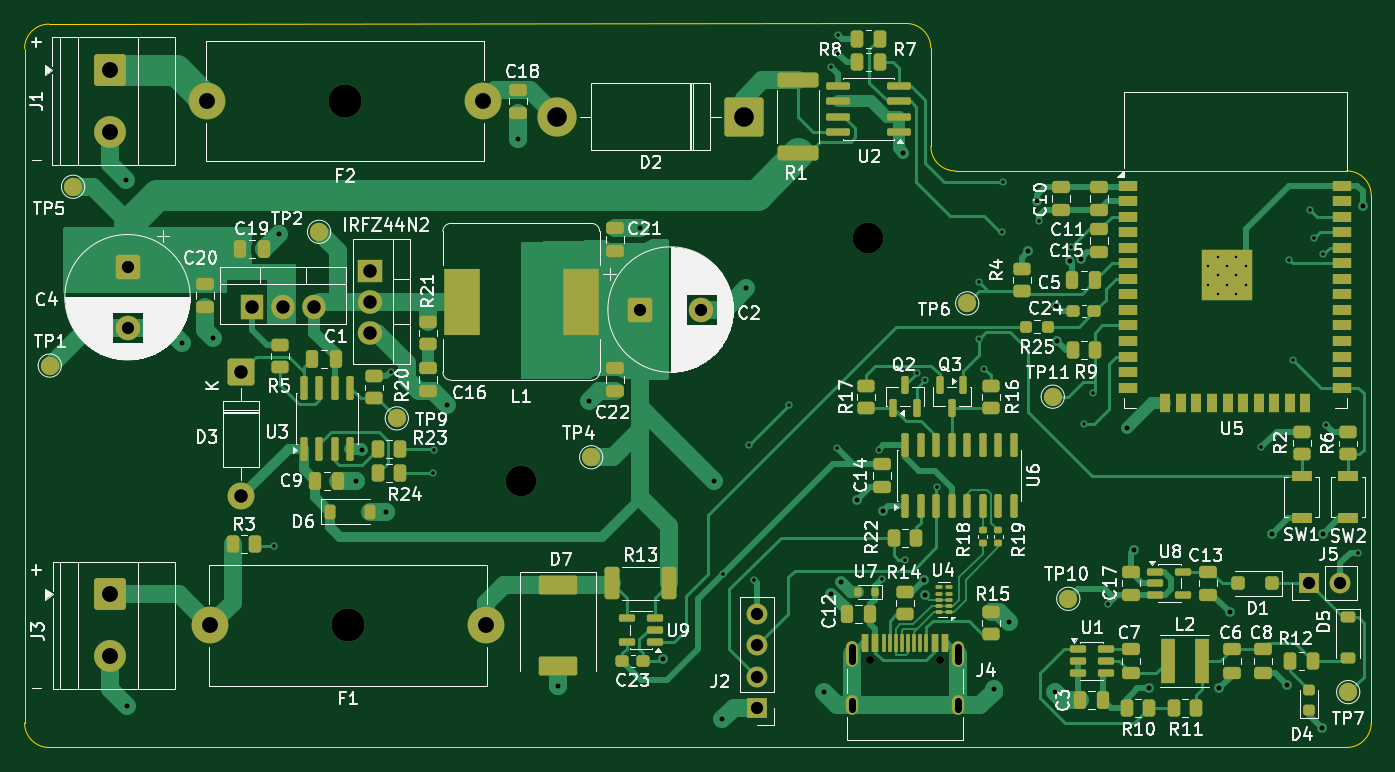
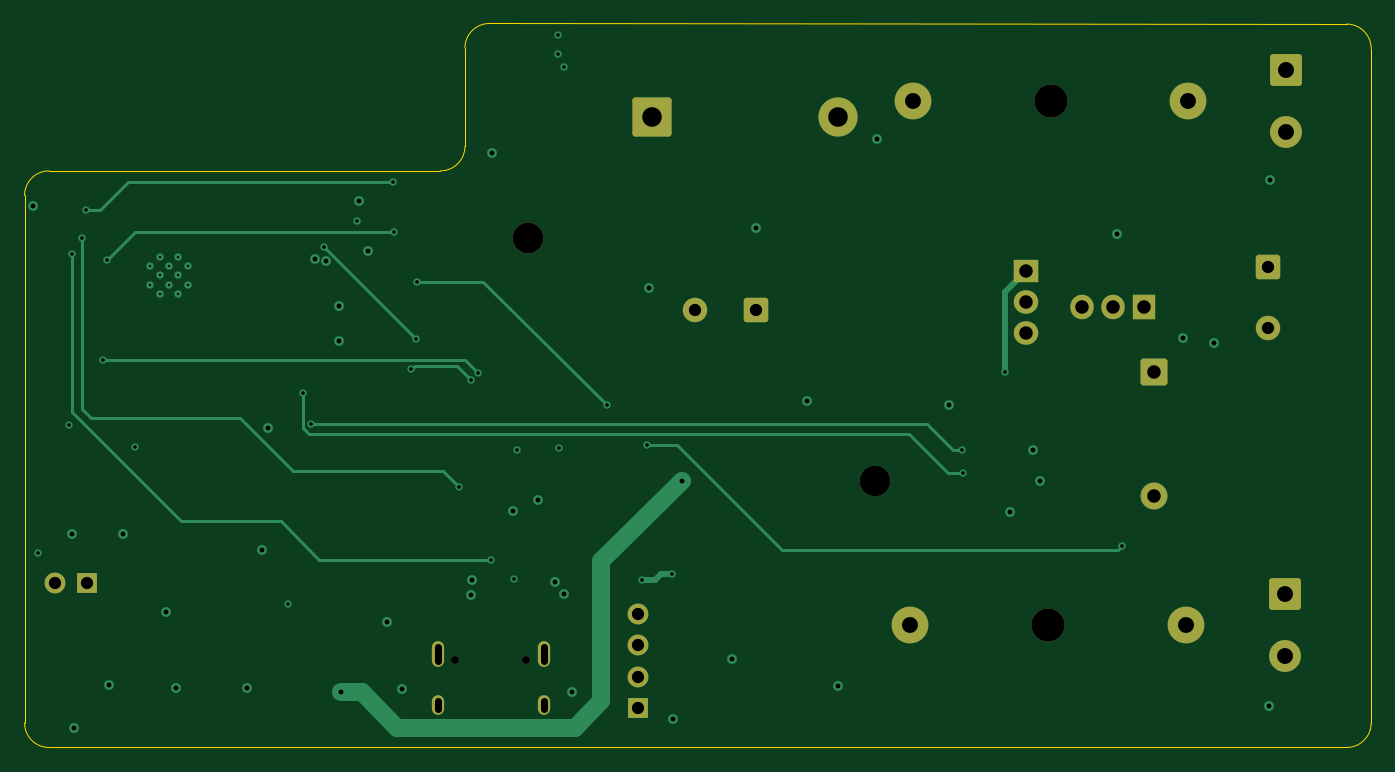
Circuit board: 11 layer files. Board 110.0 x 59.1 mm.
- bottom_copper: MPPT Controller-B_Cu.gbl (10078 bytes)
- bottom_mask: MPPT Controller-B_Mask.gbs (3317 bytes)
- paste: MPPT Controller-B_Paste.gbp (458 bytes)
- bottom_silk: MPPT Controller-B_Silkscreen.gbo (459 bytes)
- outline: MPPT Controller-Edge_Cuts.gm1 (1245 bytes)
- top_copper: MPPT Controller-F_Cu.gtl (59737 bytes)
- top_mask: MPPT Controller-F_Mask.gts (14761 bytes)
- paste: MPPT Controller-F_Paste.gtp (11889 bytes)
- top_silk: MPPT Controller-F_Silkscreen.gto (158832 bytes)
- drill: MPPT Controller-NPTH-drl.gbr (876 bytes)
- drill: MPPT Controller-PTH-drl.gbr (4456 bytes)

=== bottom_copper: MPPT Controller-B_Cu.gbl (10078 bytes, source omitted) ===
=== bottom_mask: MPPT Controller-B_Mask.gbs ===
%TF.GenerationSoftware,KiCad,Pcbnew,9.0.5*%
%TF.CreationDate,2026-08-22T20:43:23+02:00*%
%TF.ProjectId,MPPT Controller,4d505054-2043-46f6-9e74-726f6c6c6572,rev?*%
%TF.SameCoordinates,Original*%
%TF.FileFunction,Soldermask,Bot*%
%TF.FilePolarity,Negative*%
%FSLAX46Y46*%
G04 Gerber Fmt 4.6, Leading zero omitted, Abs format (unit mm)*
G04 Created by KiCad (PCBNEW 9.0.5) date 2026-08-22 20:43:23*
%MOMM*%
%LPD*%
G01*
G04 APERTURE LIST*
G04 Aperture macros list*
%AMRoundRect*
0 Rectangle with rounded corners*
0 $1 Rounding radius*
0 $2 $3 $4 $5 $6 $7 $8 $9 X,Y pos of 4 corners*
0 Add a 4 corners polygon primitive as box body*
4,1,4,$2,$3,$4,$5,$6,$7,$8,$9,$2,$3,0*
0 Add four circle primitives for the rounded corners*
1,1,$1+$1,$2,$3*
1,1,$1+$1,$4,$5*
1,1,$1+$1,$6,$7*
1,1,$1+$1,$8,$9*
0 Add four rect primitives between the rounded corners*
20,1,$1+$1,$2,$3,$4,$5,0*
20,1,$1+$1,$4,$5,$6,$7,0*
20,1,$1+$1,$6,$7,$8,$9,0*
20,1,$1+$1,$8,$9,$2,$3,0*%
G04 Aperture macros list end*
%ADD10C,2.700000*%
%ADD11C,3.000000*%
%ADD12C,2.500000*%
%ADD13RoundRect,0.249999X-0.850001X0.850001X-0.850001X-0.850001X0.850001X-0.850001X0.850001X0.850001X0*%
%ADD14C,2.200000*%
%ADD15RoundRect,0.250000X-0.750000X0.750000X-0.750000X-0.750000X0.750000X-0.750000X0.750000X0.750000X0*%
%ADD16C,2.000000*%
%ADD17RoundRect,0.250000X-1.050000X1.050000X-1.050000X-1.050000X1.050000X-1.050000X1.050000X1.050000X0*%
%ADD18C,2.600000*%
%ADD19R,1.700000X1.700000*%
%ADD20C,1.700000*%
%ADD21R,1.905000X2.000000*%
%ADD22O,1.905000X2.000000*%
%ADD23RoundRect,0.250000X-0.750000X-0.750000X0.750000X-0.750000X0.750000X0.750000X-0.750000X0.750000X0*%
%ADD24RoundRect,0.250000X1.350000X1.350000X-1.350000X1.350000X-1.350000X-1.350000X1.350000X-1.350000X0*%
%ADD25C,3.200000*%
%ADD26R,2.000000X1.905000*%
%ADD27O,2.000000X1.905000*%
%ADD28C,0.650000*%
%ADD29O,1.000000X2.100000*%
%ADD30O,1.000000X1.600000*%
G04 APERTURE END LIST*
D10*
%TO.C,F1*%
X124270000Y-118505401D03*
D11*
X135520000Y-118505401D03*
X113020000Y-118505401D03*
%TD*%
D10*
%TO.C,F2*%
X124055000Y-75695401D03*
D11*
X112805000Y-75695401D03*
X135305000Y-75695401D03*
%TD*%
D12*
%TO.C,REF\u002A\u002A*%
X138430000Y-106680000D03*
%TD*%
D13*
%TO.C,D3*%
X115570000Y-97790000D03*
D14*
X115570000Y-107950000D03*
%TD*%
D15*
%TO.C,C4*%
X106275000Y-89202724D03*
D16*
X106275000Y-94202724D03*
%TD*%
D17*
%TO.C,J3*%
X104867500Y-115960401D03*
D18*
X104867500Y-121040401D03*
%TD*%
D12*
%TO.C,REF\u002A\u002A*%
X166770000Y-86905401D03*
%TD*%
D19*
%TO.C,J5*%
X202790000Y-115065401D03*
D20*
X205330000Y-115065401D03*
%TD*%
D21*
%TO.C,IRFZ44N1*%
X116435000Y-92520401D03*
D22*
X118975000Y-92520401D03*
X121515000Y-92520401D03*
%TD*%
D23*
%TO.C,C2*%
X148127323Y-92710000D03*
D16*
X153127323Y-92710000D03*
%TD*%
D24*
%TO.C,D2*%
X156620000Y-76965401D03*
D25*
X141380000Y-76965401D03*
%TD*%
D17*
%TO.C,J1*%
X104832500Y-73150401D03*
D18*
X104832500Y-78230401D03*
%TD*%
D26*
%TO.C,IRFZ44N2*%
X126050000Y-89535000D03*
D27*
X126050000Y-92075000D03*
X126050000Y-94615000D03*
%TD*%
D19*
%TO.C,J2*%
X157710000Y-125225401D03*
D20*
X157710000Y-122685401D03*
X157710000Y-120145401D03*
X157710000Y-117605401D03*
%TD*%
D28*
%TO.C,J4*%
X166885000Y-121355401D03*
X172665000Y-121355401D03*
D29*
X165455000Y-120825401D03*
D30*
X165455000Y-125005401D03*
D29*
X174095000Y-120825401D03*
D30*
X174095000Y-125005401D03*
%TD*%
M02*

=== paste: MPPT Controller-B_Paste.gbp ===
%TF.GenerationSoftware,KiCad,Pcbnew,9.0.5*%
%TF.CreationDate,2026-08-22T20:43:23+02:00*%
%TF.ProjectId,MPPT Controller,4d505054-2043-46f6-9e74-726f6c6c6572,rev?*%
%TF.SameCoordinates,Original*%
%TF.FileFunction,Paste,Bot*%
%TF.FilePolarity,Positive*%
%FSLAX46Y46*%
G04 Gerber Fmt 4.6, Leading zero omitted, Abs format (unit mm)*
G04 Created by KiCad (PCBNEW 9.0.5) date 2026-08-22 20:43:23*
%MOMM*%
%LPD*%
G01*
G04 APERTURE LIST*
G04 APERTURE END LIST*
M02*

=== bottom_silk: MPPT Controller-B_Silkscreen.gbo ===
%TF.GenerationSoftware,KiCad,Pcbnew,9.0.5*%
%TF.CreationDate,2026-08-22T20:43:23+02:00*%
%TF.ProjectId,MPPT Controller,4d505054-2043-46f6-9e74-726f6c6c6572,rev?*%
%TF.SameCoordinates,Original*%
%TF.FileFunction,Legend,Bot*%
%TF.FilePolarity,Positive*%
%FSLAX46Y46*%
G04 Gerber Fmt 4.6, Leading zero omitted, Abs format (unit mm)*
G04 Created by KiCad (PCBNEW 9.0.5) date 2026-08-22 20:43:23*
%MOMM*%
%LPD*%
G01*
G04 APERTURE LIST*
G04 APERTURE END LIST*
M02*

=== outline: MPPT Controller-Edge_Cuts.gm1 ===
%TF.GenerationSoftware,KiCad,Pcbnew,9.0.5*%
%TF.CreationDate,2026-08-22T20:43:23+02:00*%
%TF.ProjectId,MPPT Controller,4d505054-2043-46f6-9e74-726f6c6c6572,rev?*%
%TF.SameCoordinates,Original*%
%TF.FileFunction,Profile,NP*%
%FSLAX46Y46*%
G04 Gerber Fmt 4.6, Leading zero omitted, Abs format (unit mm)*
G04 Created by KiCad (PCBNEW 9.0.5) date 2026-08-22 20:43:23*
%MOMM*%
%LPD*%
G01*
G04 APERTURE LIST*
%TA.AperFunction,Profile*%
%ADD10C,0.050000*%
%TD*%
G04 APERTURE END LIST*
D10*
X97867600Y-126476601D02*
X97867600Y-71394829D01*
X173883200Y-81385001D02*
X205849600Y-81385001D01*
X207849600Y-83385001D02*
X207849600Y-126476601D01*
X205849600Y-128476601D02*
X99867600Y-128476601D01*
X205849600Y-81385001D02*
G75*
G02*
X207849599Y-83385001I0J-1999999D01*
G01*
X97867600Y-71394829D02*
G75*
G02*
X99866227Y-69394800I2000000J29D01*
G01*
X169881827Y-69346775D02*
G75*
G02*
X171883225Y-71346774I1373J-2000025D01*
G01*
X207849600Y-126476601D02*
G75*
G02*
X205849600Y-128476600I-2000000J1D01*
G01*
X171883200Y-71346774D02*
X171883200Y-79385001D01*
X99867600Y-128476601D02*
G75*
G02*
X97867599Y-126476601I0J2000001D01*
G01*
X173883200Y-81385001D02*
G75*
G02*
X171883199Y-79385001I0J2000001D01*
G01*
X99866227Y-69394829D02*
X169881827Y-69346775D01*
M02*

=== top_copper: MPPT Controller-F_Cu.gtl (59737 bytes, source omitted) ===
=== top_mask: MPPT Controller-F_Mask.gts (14761 bytes, source omitted) ===
=== paste: MPPT Controller-F_Paste.gtp (11889 bytes, source omitted) ===
=== top_silk: MPPT Controller-F_Silkscreen.gto (158832 bytes, source omitted) ===
=== drill: MPPT Controller-NPTH-drl.gbr ===
%TF.GenerationSoftware,KiCad,Pcbnew,9.0.5*%
%TF.CreationDate,2026-08-22T20:43:25+02:00*%
%TF.ProjectId,MPPT Controller,4d505054-2043-46f6-9e74-726f6c6c6572,rev?*%
%TF.SameCoordinates,Original*%
%TF.FileFunction,NonPlated,1,4,NPTH,Drill*%
%TF.FilePolarity,Positive*%
%FSLAX46Y46*%
G04 Gerber Fmt 4.6, Leading zero omitted, Abs format (unit mm)*
G04 Created by KiCad (PCBNEW 9.0.5) date 2026-08-22 20:43:25*
%MOMM*%
%LPD*%
G01*
G04 APERTURE LIST*
%TA.AperFunction,ComponentDrill*%
%ADD10C,0.650000*%
%TD*%
%TA.AperFunction,ComponentDrill*%
%ADD11C,2.500000*%
%TD*%
%TA.AperFunction,ComponentDrill*%
%ADD12C,2.700000*%
%TD*%
G04 APERTURE END LIST*
D10*
%TO.C,J4*%
X166885000Y-121355401D03*
X172665000Y-121355401D03*
D11*
%TO.C,REF\u002A\u002A*%
X138430000Y-106680000D03*
X166770000Y-86905401D03*
D12*
%TO.C,F2*%
X124055000Y-75695401D03*
%TO.C,F1*%
X124270000Y-118505401D03*
M02*

=== drill: MPPT Controller-PTH-drl.gbr ===
%TF.GenerationSoftware,KiCad,Pcbnew,9.0.5*%
%TF.CreationDate,2026-08-22T20:43:25+02:00*%
%TF.ProjectId,MPPT Controller,4d505054-2043-46f6-9e74-726f6c6c6572,rev?*%
%TF.SameCoordinates,Original*%
%TF.FileFunction,Plated,1,4,PTH,Mixed*%
%TF.FilePolarity,Positive*%
%FSLAX46Y46*%
G04 Gerber Fmt 4.6, Leading zero omitted, Abs format (unit mm)*
G04 Created by KiCad (PCBNEW 9.0.5) date 2026-08-22 20:43:25*
%MOMM*%
%LPD*%
G01*
G04 APERTURE LIST*
%TA.AperFunction,ComponentDrill*%
%ADD10C,0.200000*%
%TD*%
%TA.AperFunction,ViaDrill*%
%ADD11C,0.300000*%
%TD*%
%TA.AperFunction,ViaDrill*%
%ADD12C,0.400000*%
%TD*%
G04 aperture for slot hole*
%TA.AperFunction,ComponentDrill*%
%ADD13C,0.600000*%
%TD*%
%TA.AperFunction,ComponentDrill*%
%ADD14C,1.000000*%
%TD*%
%TA.AperFunction,ComponentDrill*%
%ADD15C,1.100000*%
%TD*%
%TA.AperFunction,ComponentDrill*%
%ADD16C,1.300000*%
%TD*%
%TA.AperFunction,ComponentDrill*%
%ADD17C,1.600000*%
%TD*%
G04 APERTURE END LIST*
D10*
%TO.C,U5*%
X194540000Y-89157901D03*
X194540000Y-90682901D03*
X195302500Y-88395401D03*
X195302500Y-89920401D03*
X195302500Y-91445401D03*
X196065000Y-89157901D03*
X196065000Y-90682901D03*
X196827500Y-88395401D03*
X196827500Y-89920401D03*
X196827500Y-91445401D03*
X197590000Y-89157901D03*
X197590000Y-90682901D03*
%TD*%
D11*
X118200000Y-112014000D03*
X127762000Y-97790000D03*
X131206200Y-106045000D03*
X131267200Y-104206000D03*
X154942000Y-114277401D03*
X157051000Y-103786401D03*
X157405200Y-114760601D03*
X160300800Y-100536601D03*
X163755200Y-72901401D03*
X164212400Y-103991001D03*
X164263200Y-70259801D03*
X164314000Y-71834601D03*
X167616000Y-104143401D03*
X167870000Y-114709801D03*
X169749600Y-113135001D03*
X170788074Y-97910401D03*
X171375200Y-98453801D03*
X172394269Y-107188332D03*
X175794800Y-90427401D03*
X175845600Y-95101001D03*
X176252000Y-97539401D03*
X177670000Y-86363401D03*
X177776000Y-82299401D03*
X180722400Y-85499801D03*
X183364000Y-87582601D03*
X184430800Y-102060601D03*
X185142000Y-99505401D03*
X186361200Y-116741801D03*
X198858000Y-103940201D03*
X201144000Y-88649401D03*
X201455000Y-96834401D03*
X202871200Y-84585401D03*
X203176000Y-86905401D03*
X203938000Y-88205401D03*
X204192000Y-102162201D03*
X206782800Y-112576201D03*
D12*
X106148000Y-82147001D03*
X106249600Y-125123801D03*
X110720000Y-95456601D03*
X113260000Y-94999401D03*
X118644800Y-86566601D03*
X124917200Y-106695200D03*
X125459000Y-104164648D03*
X127406400Y-109235200D03*
X132334000Y-100482400D03*
X138202800Y-78743401D03*
X141403200Y-123447401D03*
X143967200Y-100181001D03*
X148132800Y-86058601D03*
X150039200Y-121263001D03*
X154178000Y-106680000D03*
X154865200Y-126139801D03*
X156819600Y-90935401D03*
X163145600Y-123955401D03*
X163755200Y-115929001D03*
X164517200Y-114925401D03*
X165888800Y-108258201D03*
X167971600Y-109172601D03*
X169648000Y-79911801D03*
X171324400Y-114811401D03*
X171375200Y-116030601D03*
X177014000Y-123701401D03*
X178285254Y-118264547D03*
X179830800Y-87966201D03*
X180570000Y-83874404D03*
X182043200Y-123955401D03*
X182144800Y-92459401D03*
X182195600Y-95304201D03*
X183216253Y-88755654D03*
X184126000Y-88547801D03*
X187936000Y-102365401D03*
X188444000Y-112373001D03*
X189663200Y-123650601D03*
X195454400Y-123599801D03*
X196318000Y-117453001D03*
X199772400Y-111001401D03*
X200940800Y-123345801D03*
X203836400Y-126901801D03*
X203938000Y-111052201D03*
X207149600Y-84280601D03*
D13*
%TO.C,J4*%
X165455000Y-121375401D02*
X165455000Y-120275401D01*
X165455000Y-125305401D02*
X165455000Y-124705401D01*
X174095000Y-121375401D02*
X174095000Y-120275401D01*
X174095000Y-125305401D02*
X174095000Y-124705401D01*
D14*
%TO.C,C4*%
X106275000Y-89202724D03*
X106275000Y-94202724D03*
%TO.C,C2*%
X148127323Y-92710000D03*
X153127323Y-92710000D03*
%TO.C,J2*%
X157710000Y-117605401D03*
X157710000Y-120145401D03*
X157710000Y-122685401D03*
X157710000Y-125225401D03*
%TO.C,J5*%
X202790000Y-115065401D03*
X205330000Y-115065401D03*
D15*
%TO.C,D3*%
X115570000Y-97790000D03*
X115570000Y-107950000D03*
%TO.C,IRFZ44N1*%
X116435000Y-92520401D03*
X118975000Y-92520401D03*
X121515000Y-92520401D03*
%TO.C,IRFZ44N2*%
X126050000Y-89535000D03*
X126050000Y-92075000D03*
X126050000Y-94615000D03*
D16*
%TO.C,J1*%
X104832500Y-73150401D03*
X104832500Y-78230401D03*
%TO.C,J3*%
X104867500Y-115960401D03*
X104867500Y-121040401D03*
%TO.C,F2*%
X112805000Y-75695401D03*
%TO.C,F1*%
X113020000Y-118505401D03*
%TO.C,F2*%
X135305000Y-75695401D03*
%TO.C,F1*%
X135520000Y-118505401D03*
D17*
%TO.C,D2*%
X141380000Y-76965401D03*
X156620000Y-76965401D03*
M02*
